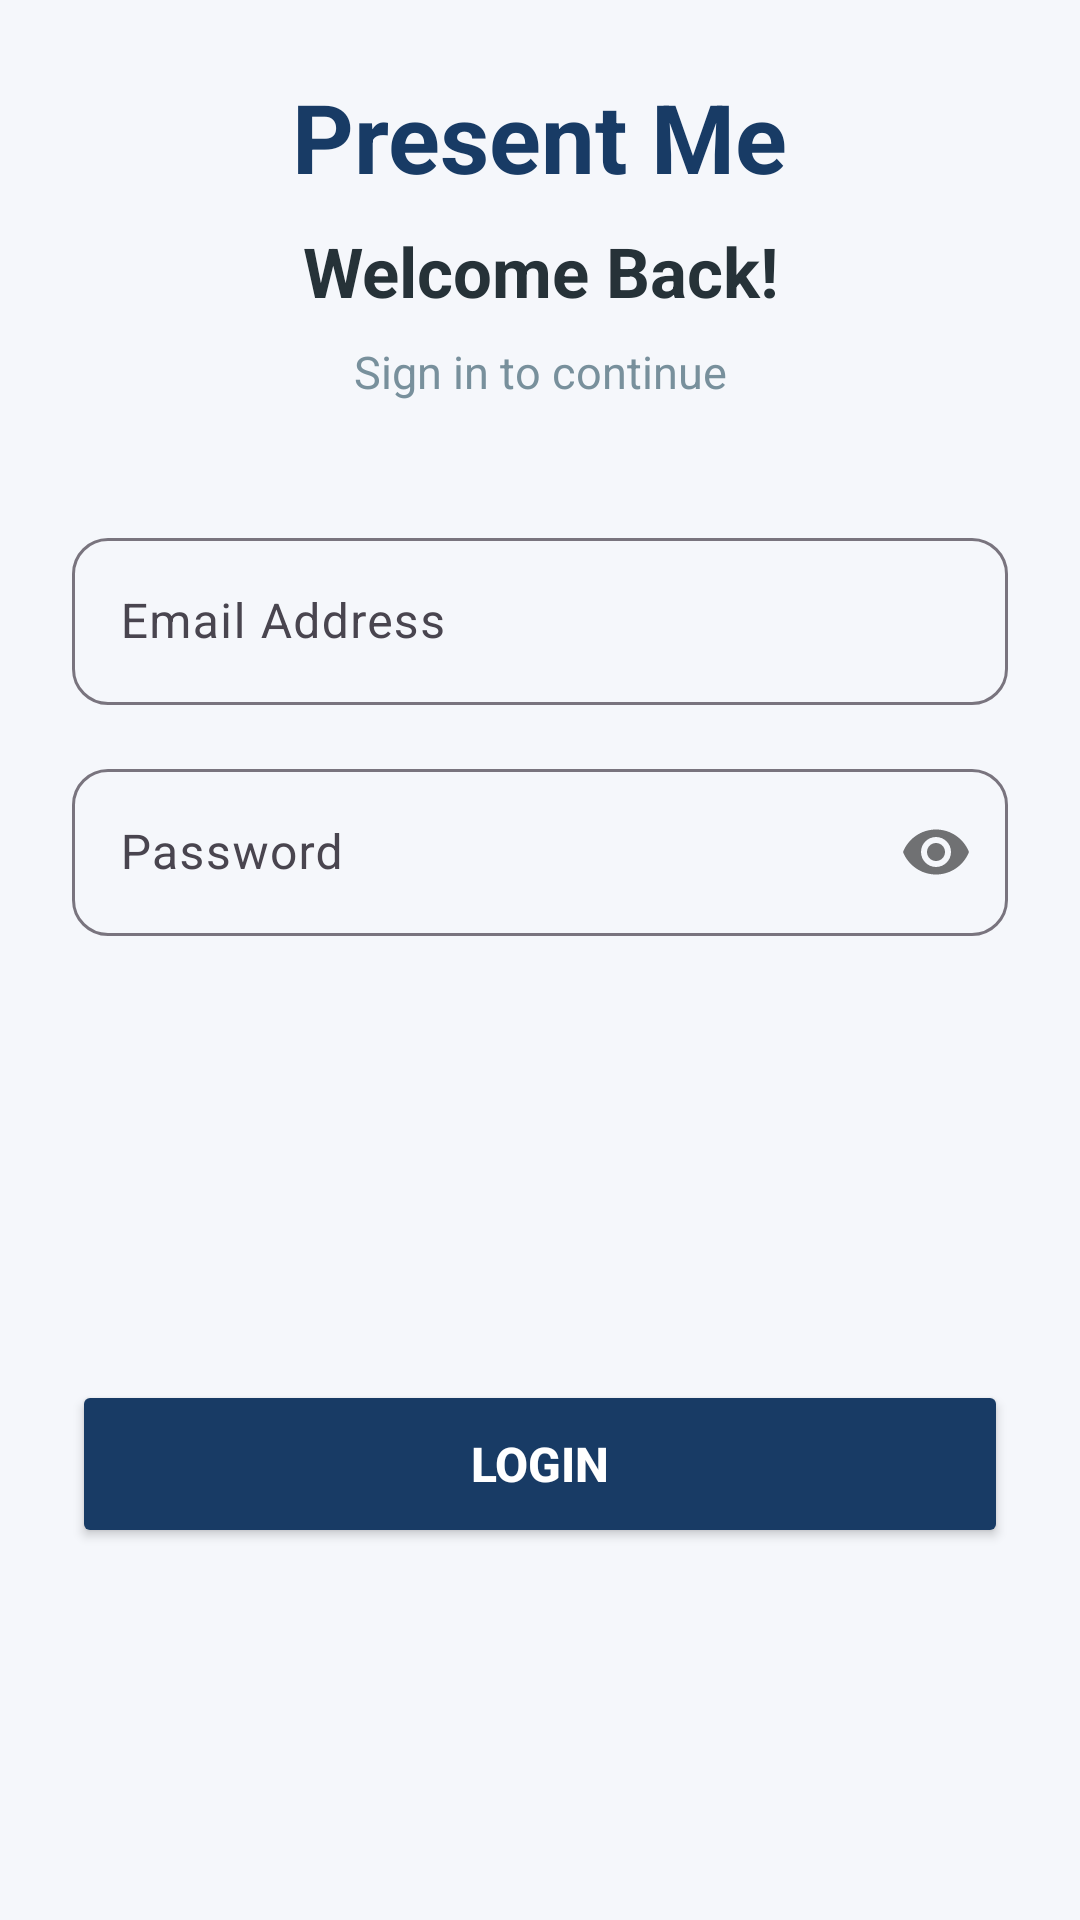

Here is an Android app screen rendered from its layout file. Give the layout XML and the strings, colors and styles it references.
<!-- AndroidManifest.xml: application theme Theme.PresenceMeApp -->
<!-- res/layout/activity_main.xml -->
<?xml version="1.0" encoding="utf-8"?>
<androidx.constraintlayout.widget.ConstraintLayout
    xmlns:android="http://schemas.android.com/apk/res/android"
    xmlns:app="http://schemas.android.com/apk/res-auto"
    android:id="@+id/main"
    android:layout_width="match_parent"
    android:layout_height="match_parent"
    android:background="#F5F7FB"
    android:padding="24dp">

    <TextView
        android:id="@+id/tvAppName"
        android:layout_width="wrap_content"
        android:layout_height="wrap_content"
        android:layout_marginBottom="8dp"
        android:text="Present Me"
        android:textColor="#183B65"
        android:textSize="32sp"
        android:textStyle="bold"
        app:layout_constraintBottom_toTopOf="@id/tvWelcome"
        app:layout_constraintEnd_toEndOf="parent"
        app:layout_constraintStart_toStartOf="parent"
        app:layout_constraintTop_toTopOf="parent"
        app:layout_constraintVertical_chainStyle="packed" />

    <Button
        android:id="@+id/btnLogin"
        android:layout_width="0dp"
        android:layout_height="56dp"
        android:layout_marginTop="148dp"
        android:backgroundTint="#183B65"
        android:text="LOGIN"
        android:textSize="16sp"
        android:textStyle="bold"
        android:textColor="@color/white"
        app:layout_constraintEnd_toEndOf="parent"
        app:layout_constraintHorizontal_bias="0.0"
        app:layout_constraintStart_toStartOf="parent"
        app:layout_constraintTop_toBottomOf="@id/tilPassword" />

    <com.google.android.material.textfield.TextInputLayout
        android:id="@+id/tilPassword"
        android:layout_width="0dp"
        android:layout_height="wrap_content"
        android:layout_marginTop="16dp"
        android:hint="Password"
        app:boxBackgroundMode="outline"
        app:boxCornerRadiusBottomEnd="12dp"
        app:boxCornerRadiusBottomStart="12dp"
        app:boxCornerRadiusTopEnd="12dp"
        app:boxCornerRadiusTopStart="12dp"
        app:layout_constraintEnd_toEndOf="parent"
        app:layout_constraintHorizontal_bias="0.0"
        app:layout_constraintStart_toStartOf="parent"
        app:layout_constraintTop_toBottomOf="@id/tilEmail"
        app:passwordToggleEnabled="true">

        <com.google.android.material.textfield.TextInputEditText
            android:id="@+id/etPassword"
            android:layout_width="match_parent"
            android:layout_height="wrap_content"
            android:inputType="textPassword"
            android:maxLines="1" />

    </com.google.android.material.textfield.TextInputLayout>

    <TextView
        android:id="@+id/tvDescription"
        android:layout_width="wrap_content"
        android:layout_height="wrap_content"
        android:layout_marginTop="8dp"
        android:text="Sign in to continue"
        android:textColor="#78909C"
        android:textSize="15sp"
        app:layout_constraintEnd_toEndOf="parent"
        app:layout_constraintStart_toStartOf="parent"
        app:layout_constraintTop_toBottomOf="@id/tvWelcome" />

    <com.google.android.material.textfield.TextInputLayout
        android:id="@+id/tilEmail"
        android:layout_width="0dp"
        android:layout_height="wrap_content"
        android:layout_marginTop="40dp"
        android:hint="Email Address"
        app:boxBackgroundMode="outline"
        app:boxCornerRadiusBottomEnd="12dp"
        app:boxCornerRadiusBottomStart="12dp"
        app:boxCornerRadiusTopEnd="12dp"
        app:boxCornerRadiusTopStart="12dp"
        app:layout_constraintEnd_toEndOf="parent"
        app:layout_constraintHorizontal_bias="0.0"
        app:layout_constraintStart_toStartOf="parent"
        app:layout_constraintTop_toBottomOf="@id/tvDescription">

        <com.google.android.material.textfield.TextInputEditText
            android:id="@+id/etEmail"
            android:layout_width="match_parent"
            android:layout_height="wrap_content"
            android:inputType="textEmailAddress"
            android:maxLines="1" />

    </com.google.android.material.textfield.TextInputLayout>

    <TextView
        android:id="@+id/tvWelcome"
        android:layout_width="wrap_content"
        android:layout_height="wrap_content"
        android:layout_marginTop="8dp"
        android:text="Welcome Back!"
        android:textColor="#263238"
        android:textSize="23sp"
        android:textStyle="bold"
        app:layout_constraintEnd_toEndOf="parent"
        app:layout_constraintHorizontal_bias="0.502"
        app:layout_constraintStart_toStartOf="parent"
        app:layout_constraintTop_toBottomOf="@id/tvAppName" />

    <TextView
        android:id="@+id/tvError"
        android:layout_width="0dp"
        android:layout_height="wrap_content"
        android:textColor="#D32F2F"
        android:textSize="14sp"
        android:gravity="center"
        android:visibility="gone"
        app:layout_constraintTop_toBottomOf="@id/btnLogin"
        app:layout_constraintStart_toStartOf="parent"
        app:layout_constraintEnd_toEndOf="parent"
        android:layout_marginTop="16dp" />

</androidx.constraintlayout.widget.ConstraintLayout>
<!-- resources referenced by this layout -->
<resources>
  <color name="white">#FFFFFFFF</color>
  <style name="Theme.PresenceMeApp" parent="Base.Theme.PresenceMeApp" />
  <style name="Base.Theme.PresenceMeApp" parent="Theme.Material3.DayNight.NoActionBar">
          
          
      </style>
</resources>
